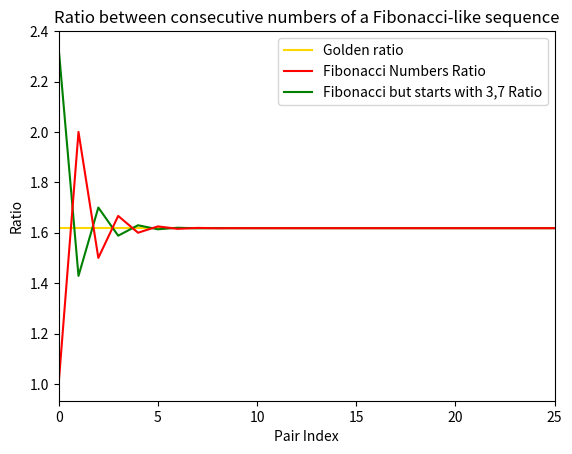

Python code for this plot:
#program that shows how the ratio between consecutive pairs of
#fibonacci numbers approaches the golden ratio

import matplotlib.pyplot as plt

def fibonacci(n): #function that returns the first n fibonacci numbers
    if n == 1:
        return [1] #return first number
    
    elif n == 2:
        return [1,1] #return first two numbers
    
    else: #if larger than 3
        num1 = 1  #starting numbers
        num2 = 1
        fibonacci = [1,1] 

        for i in range (0,n-2): #loops n-2 times as the list already has 2 nums
            new = num1+num2 #the new num is the total of the previous 2
            fibonacci.append(new)
            num1 = num2 #the last two are updated
            num2 = new

        return fibonacci

def otherSequence(n):
    if n == 1:
        return [3] #return first number
    
    elif n == 2:
        return [3,7] #return first two numbers
    
    else: #if larger than 3
        num1 = 3  #starting numbers
        num2 = 7
        seriesNum = [3,7] 

        for i in range (0,n-2): #loops n-2 times as the list already has 2 nums
            new = num1+num2 #the new num is the total of the previous 2
            seriesNum.append(new)
            num1 = num2 #the last two are updated
            num2 = new

        return seriesNum
    

def ratio(series): #return the ratio between consecutive elements of a series
    ratio = []
    for i in range (1,len(series)): #loops by starting from 1
        #appends the ith/i-1th element
        ratio.append(series[i]/series[i-1])
        
    return ratio

def drawFibo(x,y): #function to draw the fibonacci graph
    
    plt.plot(x,y,color='red',label = 'Fibonacci Numbers Ratio') #the points are plotted
    plt.xlabel('Pair Index') #axis are labelled
    plt.ylabel('Ratio')
    plt.title('Ratio between consecutive numbers of a Fibonacci-like sequence')
    plt.axis(xmin=0,xmax=25) # the x-axis max is 30


GOLDEN = 1.6180339887498948482045868343656381177203091798057628621354486227052604628189024497072072041893911374
#^golden ratio to 100 d.p.

n = 41 #51 numbers used to get 50 ratios

series = fibonacci(n) #series is formed
numRatio = ratio(series) #the ratio between the numbers formed

goldenLine = [GOLDEN]*len(numRatio) #the y values for the graph are all the golden ratio 
index = range(len(numRatio)) #the x values are the index of the numbers

randomSeq = otherSequence(n) #a different sequence using the fibonacci sequence rule is formed
ratioRandom = ratio(randomSeq) #the ratio of this sequence is stored

plt.plot(index,goldenLine,color = 'gold',label='Golden ratio') #the golden ratio graph is plotted
plt.plot(index,ratioRandom,color = 'green',label='Fibonacci but starts with 3,7 Ratio') #the random sequence graph is plotted
drawFibo(index,numRatio) #the fibonacci ratio is plotted

handles, labels = plt.gca().get_legend_handles_labels() #the handles and labels of the graphs are received
order = [0,2,1] #the order of the labels are changed
plt.legend([handles[idx] for idx in order],[labels[idx] for idx in order]) #the legend is formed with the order

plt.show() 

